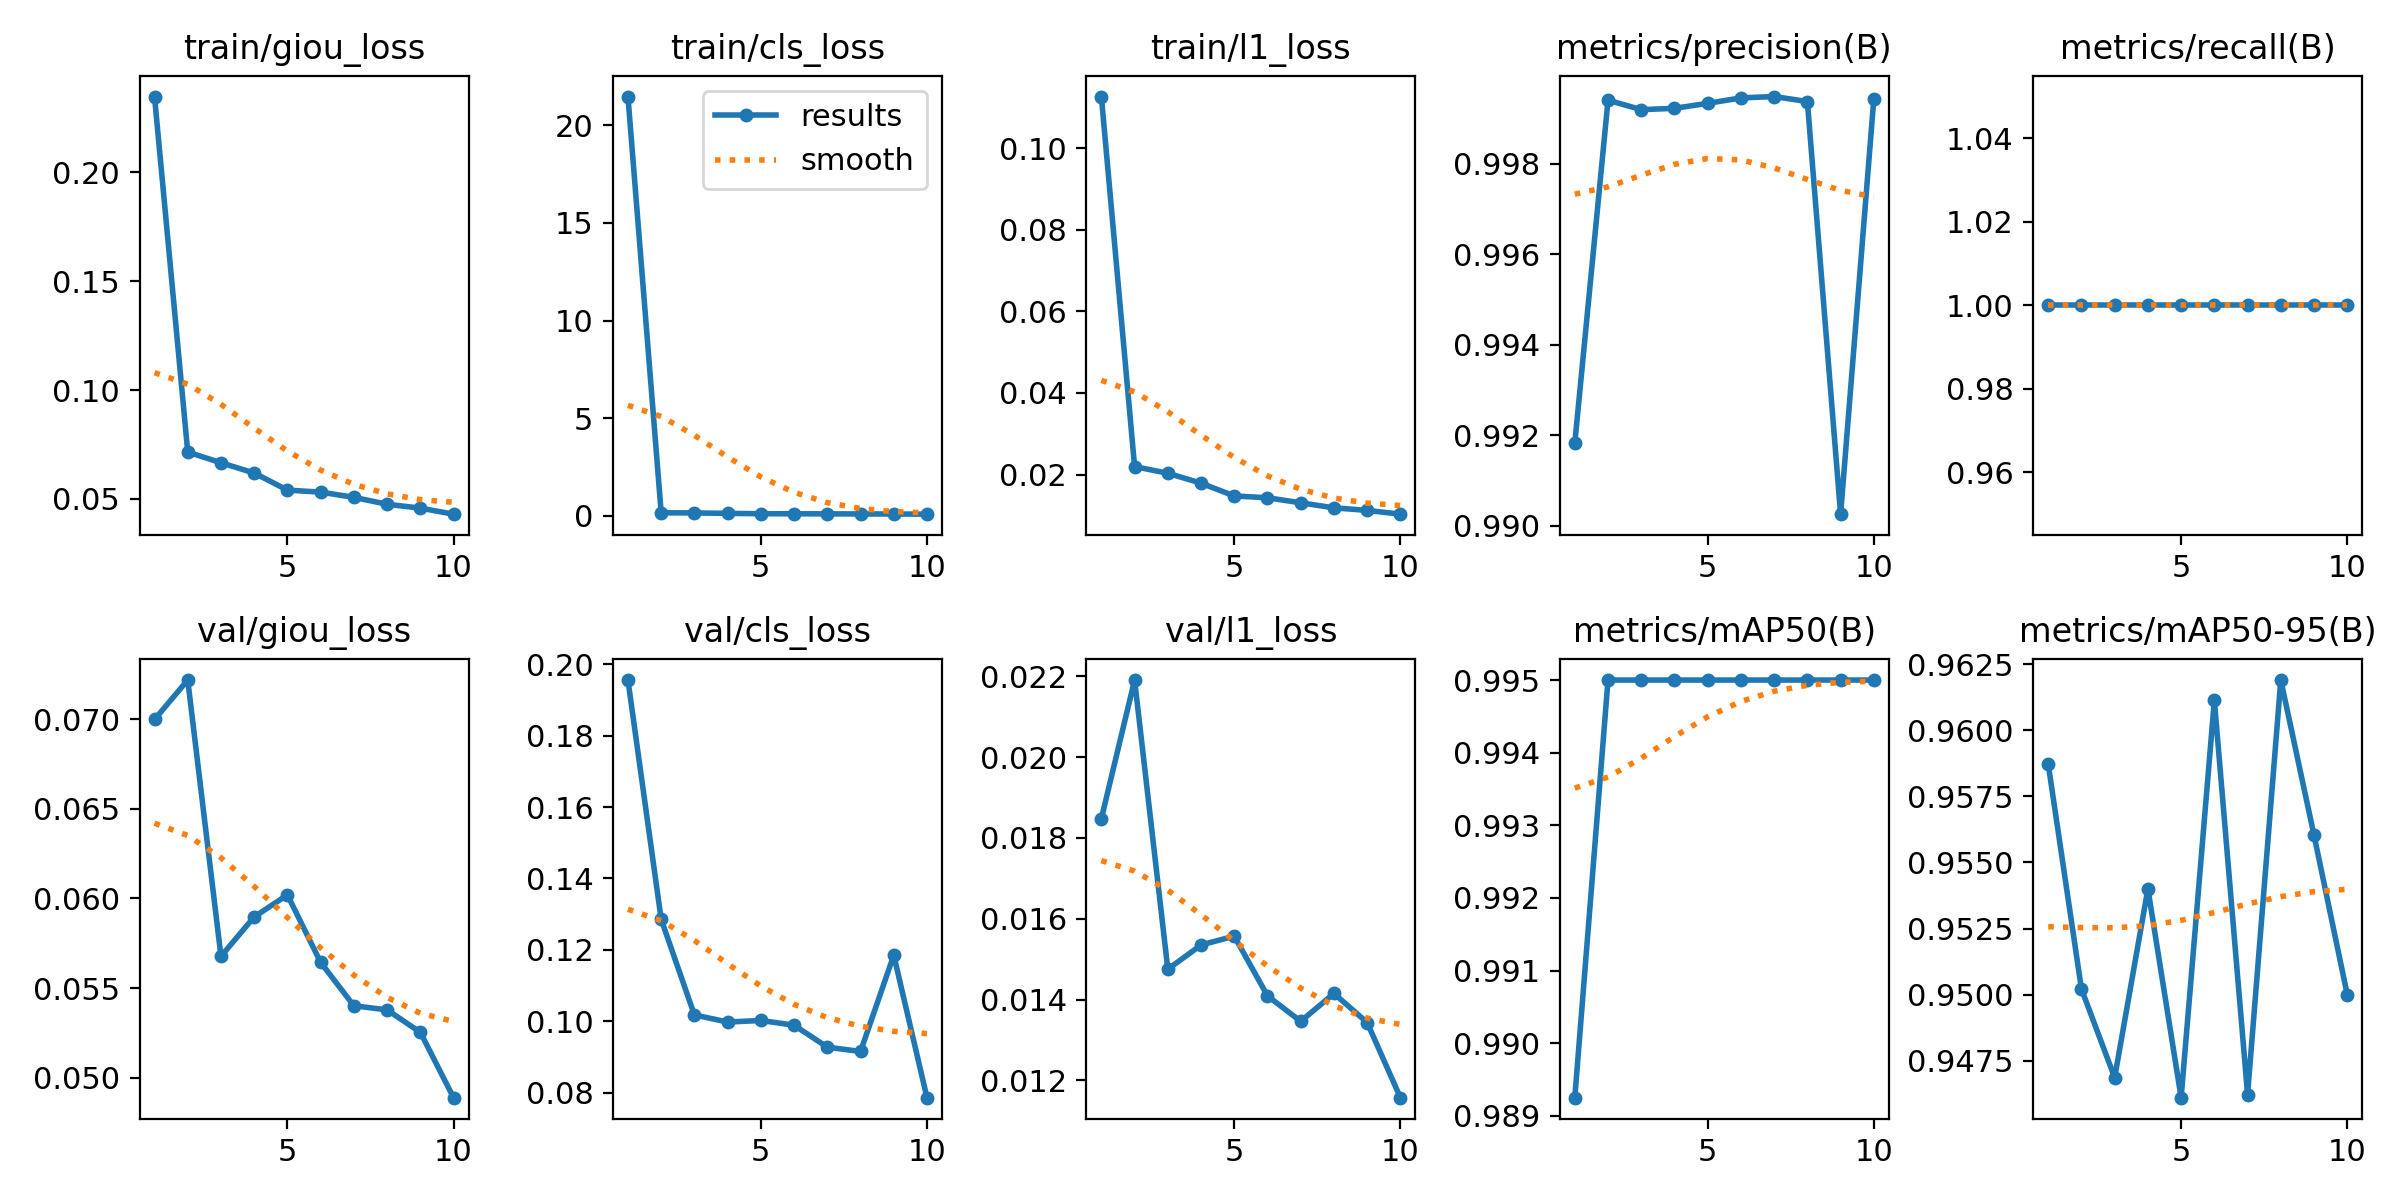

Source data for this figure (header and first rows):
epoch, time, train/giou_loss, train/cls_loss, train/l1_loss, metrics/precision(B), metrics/recall(B), metrics/mAP50(B), metrics/mAP50-95(B), val/giou_loss, val/cls_loss, val/l1_loss, lr/pg0, lr/pg1, lr/pg2
1, 3240, 0.2348, 21.48, 0.1127, 0.9918, 1, 0.9892, 0.9587, 0.06999, 0.1956, 0.01848, 0.0003022, 0.0003022, 0.0003022
2, 6073, 0.07154, 0.1504, 0.02195, 0.9994, 1, 0.995, 0.9502, 0.07219, 0.1285, 0.02191, 0.0005452, 0.0005452, 0.0005452
3, 8687, 0.06662, 0.1405, 0.02032, 0.9992, 1, 0.995, 0.9469, 0.05677, 0.1017, 0.01475, 0.0007283, 0.0007283, 0.0007283
4, 11382, 0.06191, 0.1179, 0.01789, 0.9992, 1, 0.995, 0.954, 0.05897, 0.09975, 0.01535, 0.000639, 0.000639, 0.000639
5, 14161, 0.05406, 0.1013, 0.01476, 0.9993, 1, 0.995, 0.9461, 0.0602, 0.1002, 0.01557, 0.000549, 0.000549, 0.000549
6, 17008, 0.05314, 0.09687, 0.01431, 0.9995, 1, 0.995, 0.9611, 0.05643, 0.09887, 0.01409, 0.000459, 0.000459, 0.000459
7, 19488, 0.05074, 0.0948, 0.01308, 0.9995, 1, 0.995, 0.9462, 0.05401, 0.09271, 0.01346, 0.0003691, 0.0003691, 0.0003691
8, 22357, 0.04756, 0.08806, 0.01184, 0.9994, 1, 0.995, 0.9619, 0.05378, 0.0915, 0.01415, 0.0002791, 0.0002791, 0.0002791
9, 24937, 0.04579, 0.08807, 0.01122, 0.9903, 1, 0.995, 0.956, 0.05253, 0.1185, 0.01343, 0.0001891, 0.0001891, 0.0001891
10, 27383, 0.04301, 0.07743, 0.01029, 0.9994, 1, 0.995, 0.95, 0.04888, 0.07855, 0.01157, 9.9081e-05, 9.9081e-05, 9.9081e-05
